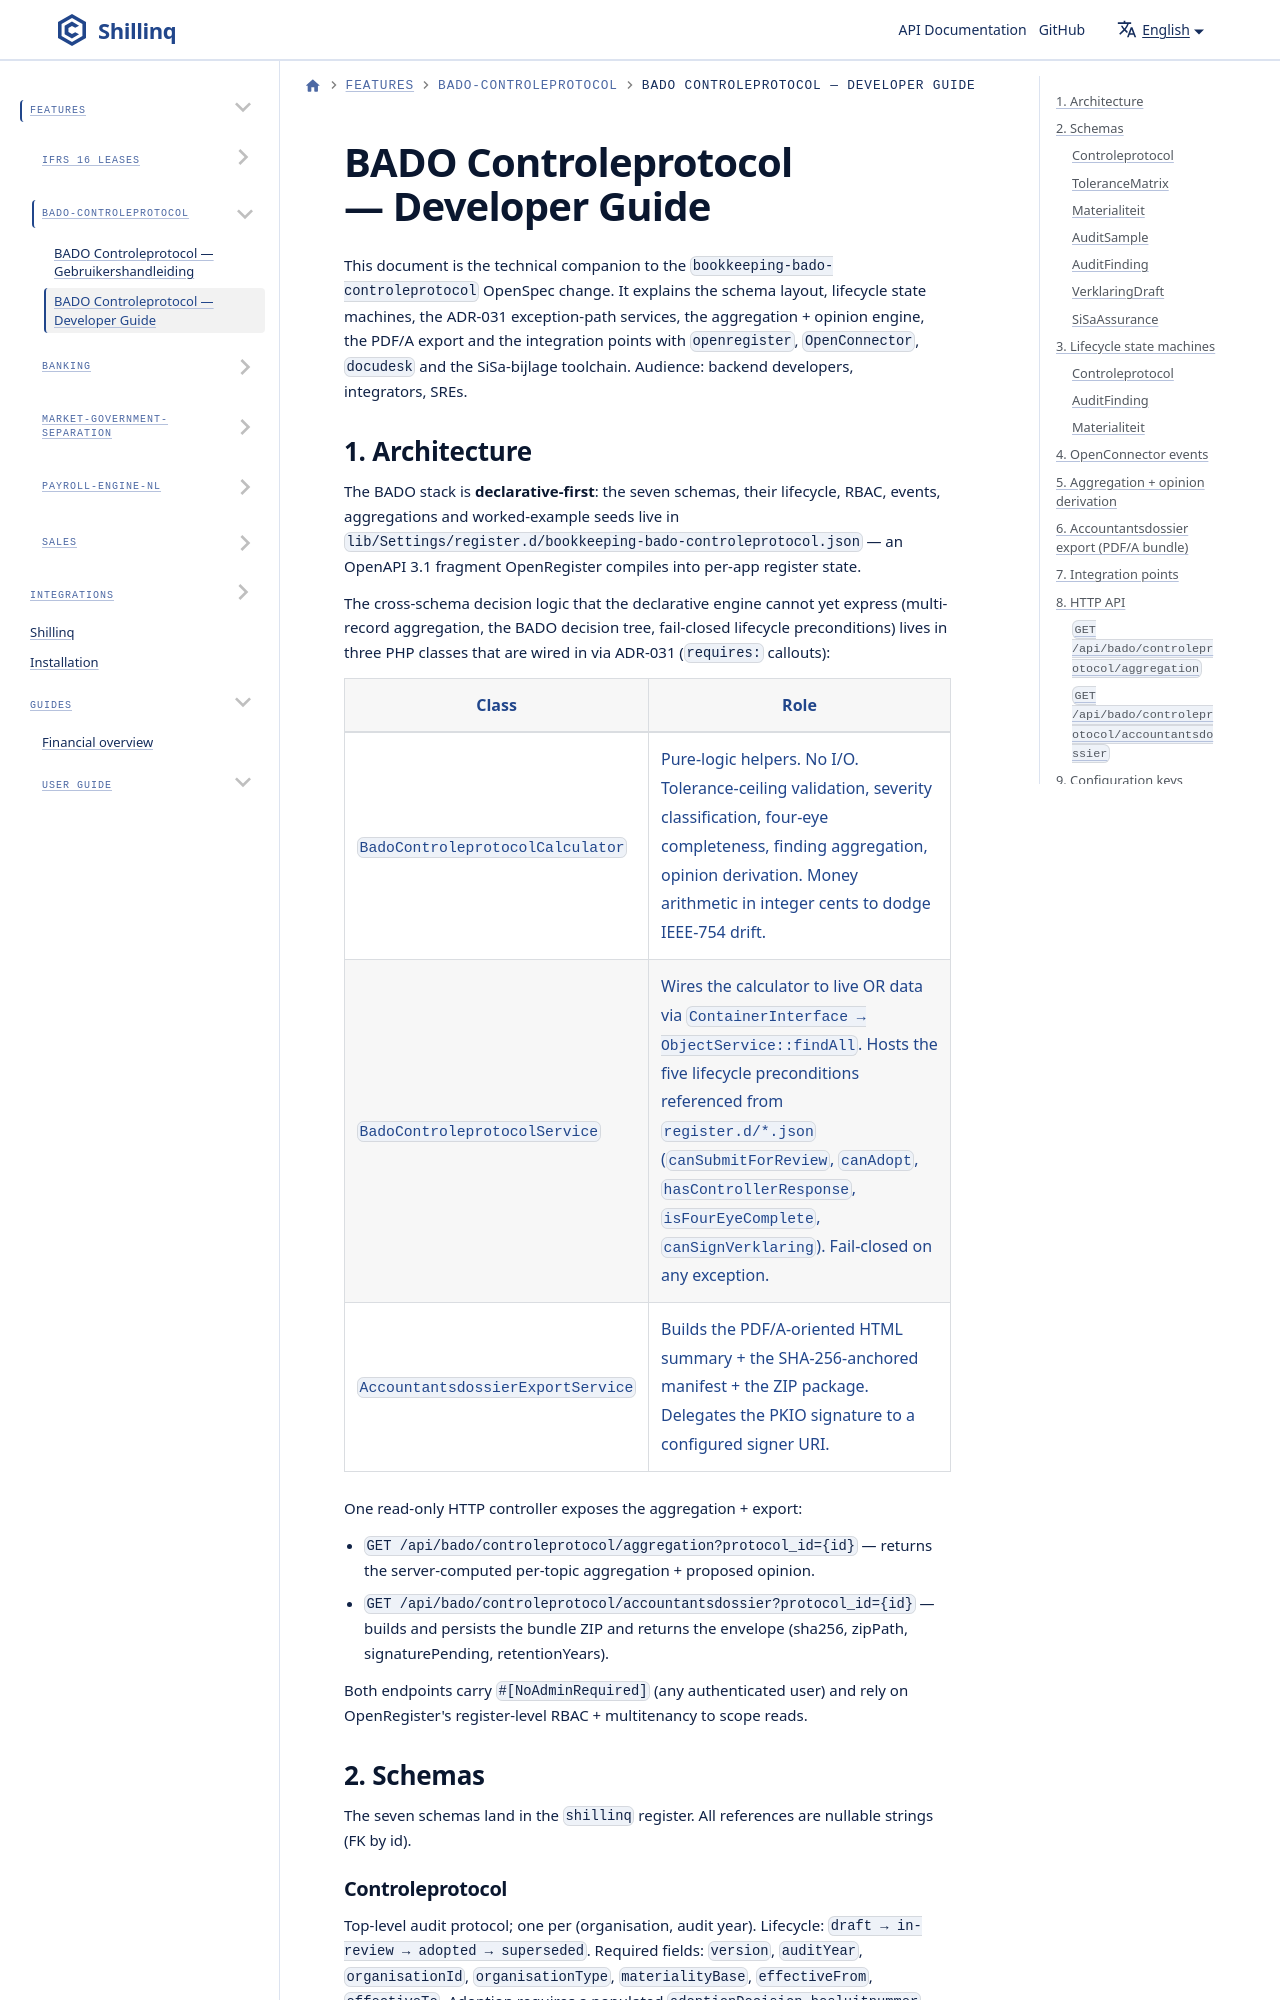

repository: ConductionNL/shillinq · page: docs/Features/bado-controleprotocol/developer-guide/index.html · generator: docusaurus

---
sidebar_position: 2
title: BADO Controleprotocol — Developer Guide
description: Technical reference for the Shillinq BADO controleprotocol stack (7 schemas, lifecycle state machines, OpenConnector events, aggregation queries, PDF/A export service, integration points, testing strategy).
---

# BADO Controleprotocol — Developer Guide

This document is the technical companion to the
`bookkeeping-bado-controleprotocol` OpenSpec change. It explains the schema
layout, lifecycle state machines, the ADR-031 exception-path services, the
aggregation + opinion engine, the PDF/A export and the integration points
with `openregister`, `OpenConnector`, `docudesk` and the SiSa-bijlage
toolchain. Audience: backend developers, integrators, SREs.
